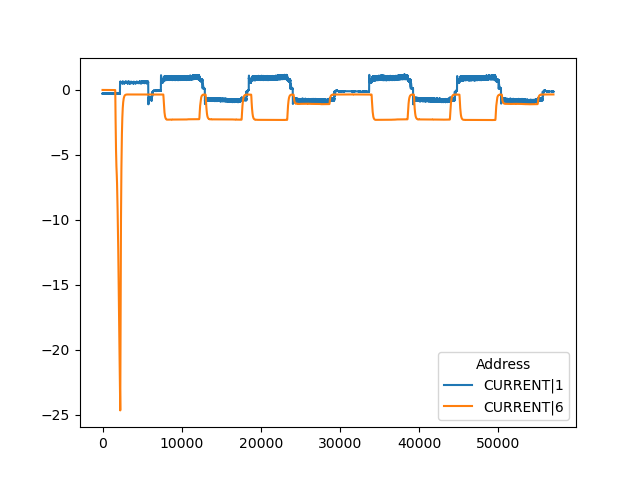

Source data for this figure (header and first rows):
, CURRENT|1, CURRENT|6
0, -0.282, 0.0
1, -0.2786, 0.0
2, -0.2512, 0.0
3, -0.2922, 0.0
4, -0.2615, 0.0
5, -0.2666, 0.0
6, -0.2922, 0.0
7, -0.2512, 0.0
8, -0.282, 0.0
9, -0.2786, 0.0
10, -0.2529, 0.0
11, -0.2922, 0.0
12, -0.2598, 0.0
13, -0.27, 0.0
14, -0.2871, 0.0
15, -0.2512, 0.0
16, -0.2888, 0.0
17, -0.2717, 0.0
18, -0.2563, 0.0
19, -0.2939, 0.0
20, -0.2529, 0.0
21, -0.2734, 0.0
22, -0.2837, 0.0
23, -0.2495, 0.0
24, -0.2888, 0.0
25, -0.2666, 0.0
26, -0.2598, 0.0
27, -0.2939, 0.0
28, -0.2512, 0.0
29, -0.2769, 0.0
30, -0.282, 0.0
31, -0.2495, 0.0
32, -0.2922, 0.0
33, -0.2598, 0.0
34, -0.2649, 0.0
35, -0.2922, 0.0
36, -0.2495, 0.0
37, -0.282, 0.0
38, -0.2734, 0.0
39, -0.2529, 0.0
40, -0.2888, 0.0
41, -0.2598, 0.0
42, -0.2683, 0.0
43, -0.2871, 0.0
44, -0.2461, 0.0
45, -0.2854, 0.0
46, -0.27, 0.0
47, -0.2529, 0.0
48, -0.2939, 0.0
49, -0.2529, 0.0
50, -0.27, 0.0
51, -0.2854, 0.0
52, -0.2478, 0.0
53, -0.2854, 0.0
54, -0.2683, 0.0
55, -0.2581, 0.0
56, -0.2922, 0.0
57, -0.2512, 0.0
58, -0.2751, 0.0
59, -0.2769, 0.0
... 56,894 more rows
